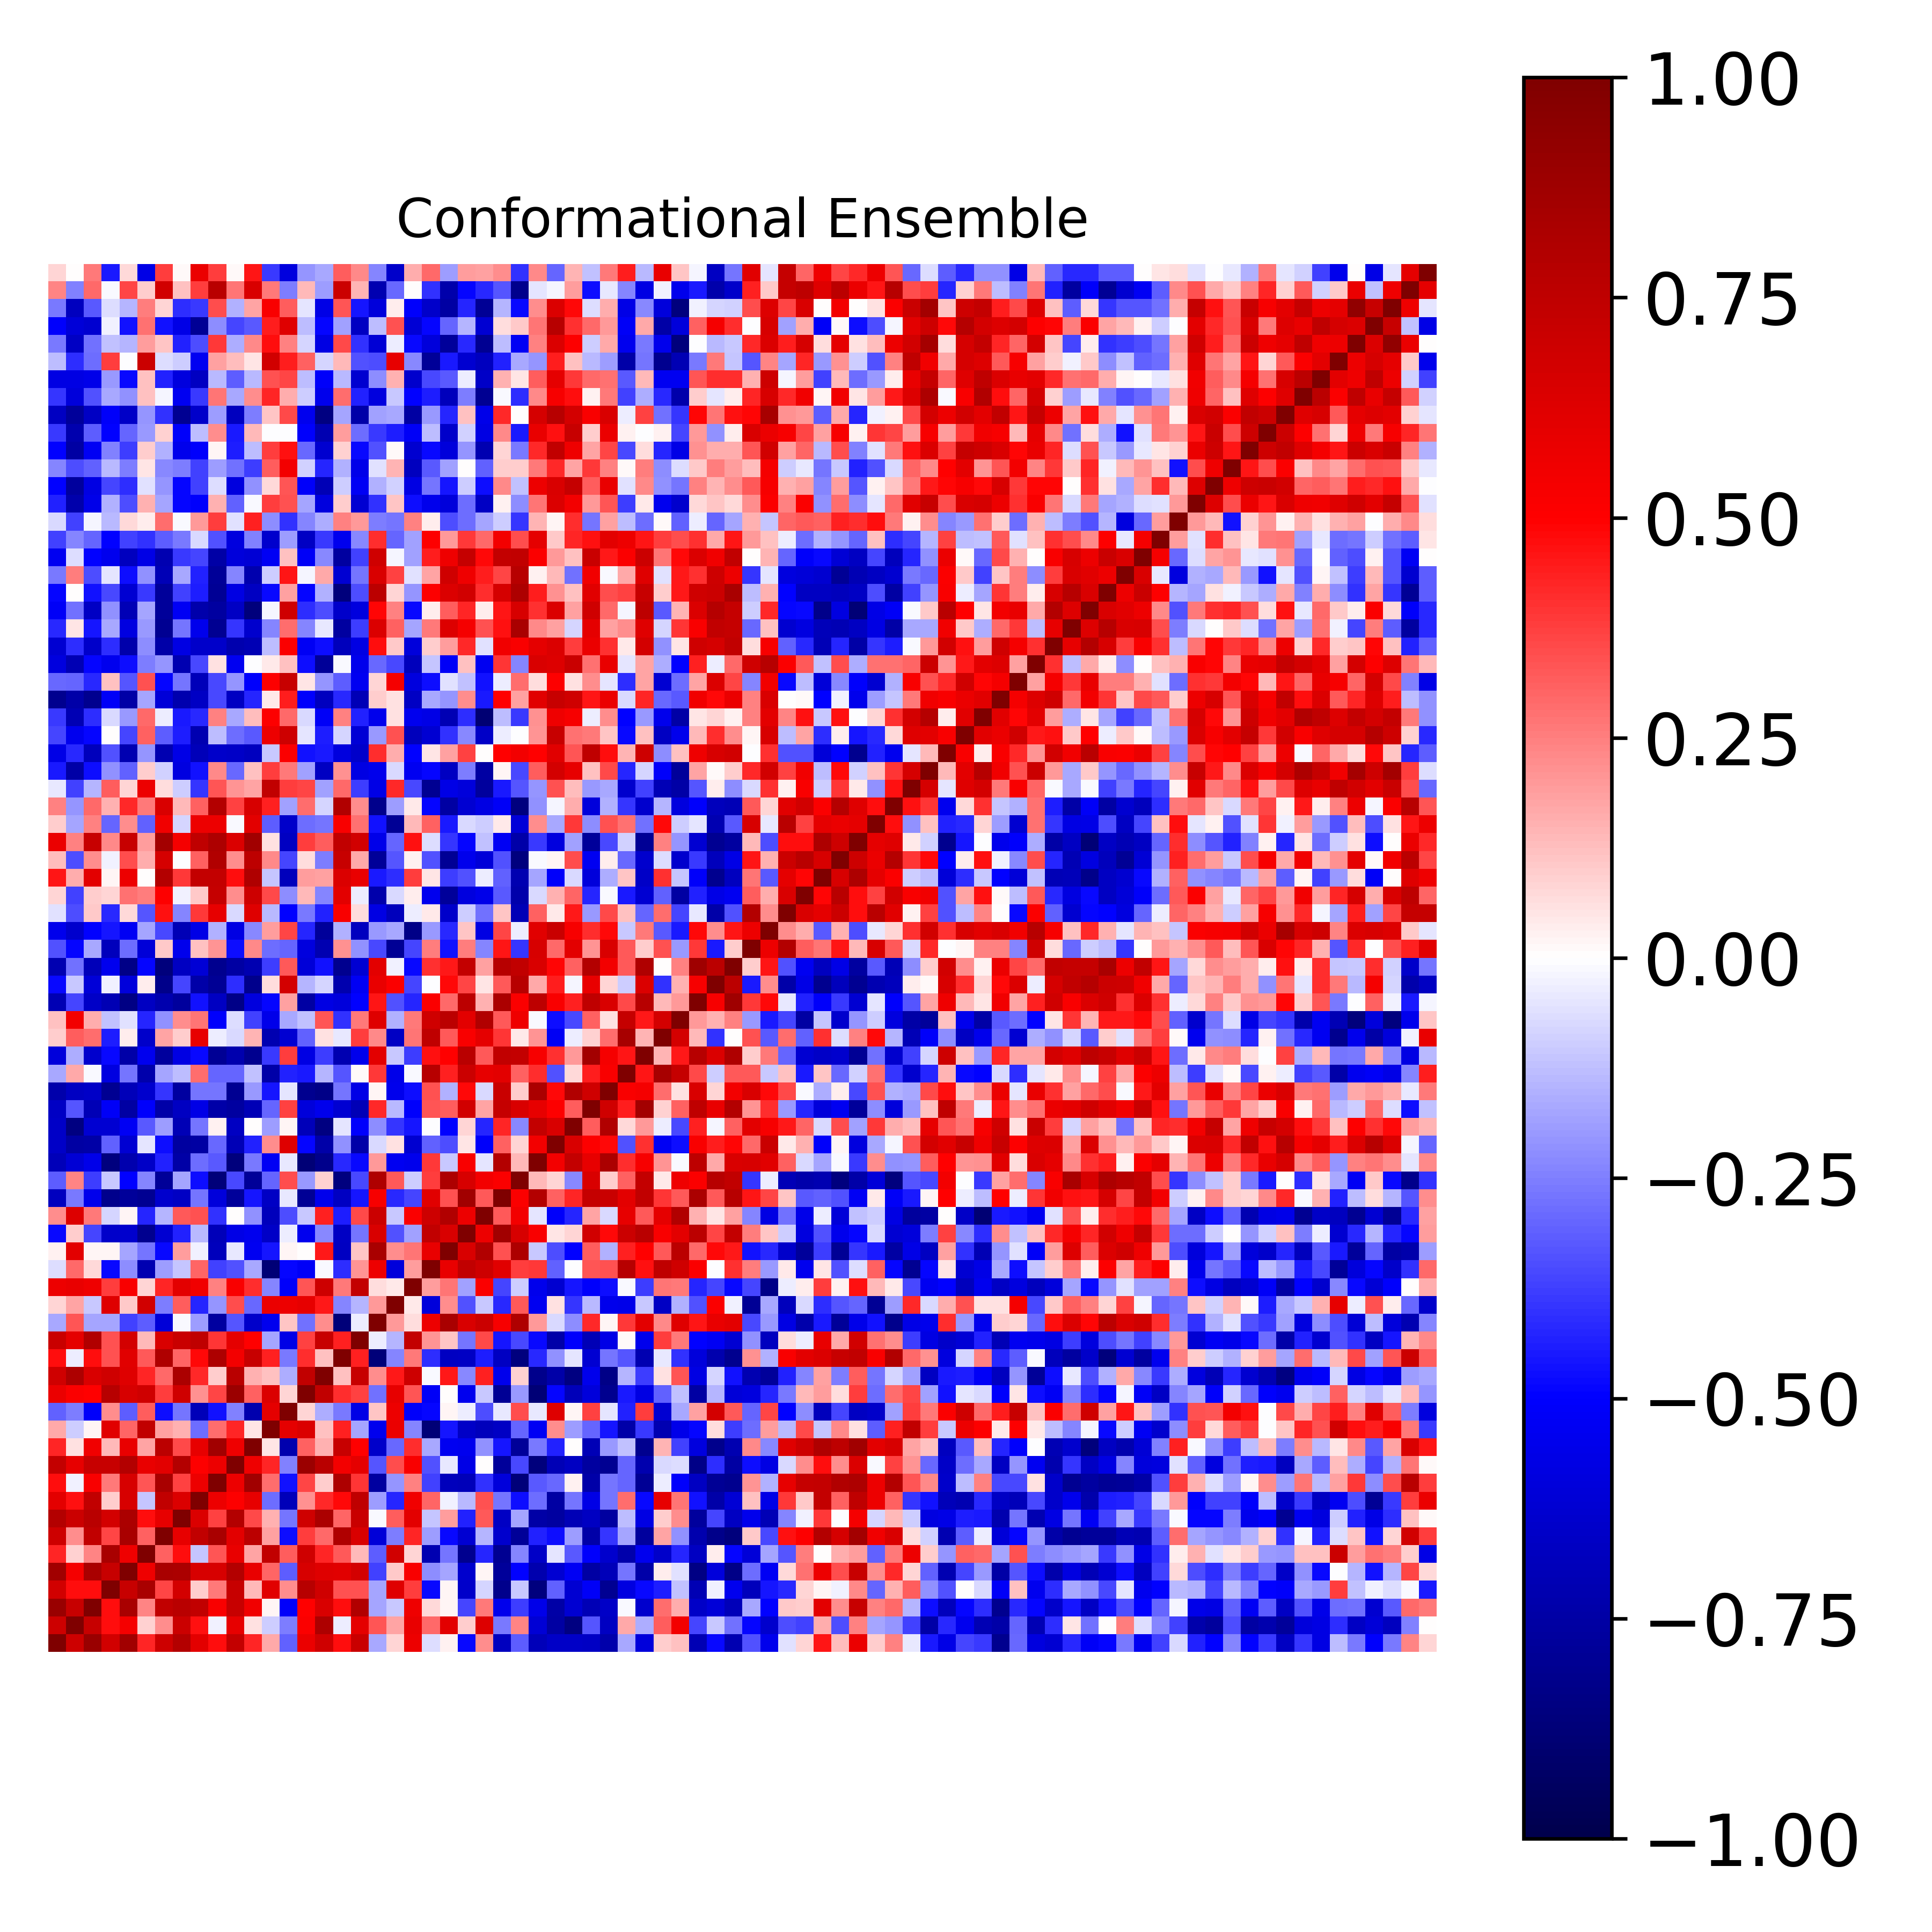

The table this chart was drawn from, first rows:
1.000000000000000000e+00, 6.888552731928652140e-01, 8.978043813652593075e-01, 6.755618700524752551e-01, 8.599851483886493675e-01, 4.249018893320627432e-01, 6.938353990670205196e-01, 7.947987428433918033e-01, 6.029843647034534015e-01, 4.731759263977526331e-01, 7.285531778821803250e-01, 4.231906571059130262e-01, 1.681802480176778081e-01, -3.051267280078299171e-01, 5.734324366727886479e-01, 6.848760413251100410e-01, 4.755967464033220016e-01, 7.102844425709567977e-01, -1.692930598646525397e-01, 7.842628638509054062e-02, 5.691908309065180083e-01, -6.273973670476634679e-02, 2.881326307397967523e-02, -4.817966159989303110e-01
6.888552731928652140e-01, 1.000000000000000000e+00, 7.141938607254469940e-01, 4.756120187369791141e-01, 5.325301535616246973e-01, 9.096805580155656323e-02, 2.195578380819561692e-01, 6.978225464319973703e-01, 4.655134501389915358e-01, -2.563520751921480323e-02, 5.875562122865217729e-01, 5.516310049133684584e-02, -1.005634191442539432e-01, -2.519096957787414492e-01, 5.109815886473587643e-01, 8.183599654258099099e-01, -3.341170035381215569e-02, 5.996151390287430827e-01, 3.355029847492495554e-01, 1.770198791242014458e-01, 5.788474602977350392e-01, 2.928965680224679402e-01, 6.060346721362379618e-01, 9.505568149336621198e-02
8.978043813652593075e-01, 7.141938607254469940e-01, 1.000000000000000000e+00, 4.722664092094547850e-01, 8.311445533780419392e-01, 2.393885913071470140e-01, 7.419060582686564098e-01, 7.712939290692162331e-01, 7.355825983003679847e-01, 5.230677069214525465e-01, 7.158355213508771353e-01, 5.545247485296164180e-01, 1.968539647778147494e-02, -5.092175720732412536e-01, 4.972449470025545604e-01, 6.423893764632789827e-01, 4.740185527407268506e-01, 8.010292453825231807e-01, -1.786360359159573086e-01, -1.074897592483580466e-01, 5.564245979113376928e-01, 7.289274059336181555e-02, 1.763070726806484009e-02, -3.656952438764446423e-01
6.755618700524752551e-01, 4.756120187369791141e-01, 4.722664092094547850e-01, 1.000000000000000000e+00, 7.161738435893206800e-01, 8.307518344754403206e-01, 3.640858800821909491e-01, 6.666374309673062104e-01, 1.007687602373262686e-01, 2.579844923844113458e-01, 7.116919477650823778e-01, 1.329906467007467563e-01, 6.108821129600008337e-01, 2.202182842003619356e-01, 7.788325659344904617e-01, 6.839870651963461112e-01, 3.375219138676155417e-01, 3.434594067280323793e-01, -1.794360472274959539e-01, 6.196169367098356418e-01, 3.775079962664099065e-01, -4.813480731809926527e-01, 1.929765176739983712e-02, -6.417676696747234288e-01
8.599851483886493675e-01, 5.325301535616246973e-01, 8.311445533780419392e-01, 7.161738435893206800e-01, 1.000000000000000000e+00, 5.620357275506323580e-01, 8.286222685024134949e-01, 8.219007822973815047e-01, 6.531338521122059815e-01, 6.553929872446933036e-01, 7.949548033538456071e-01, 5.801947033665728615e-01, 3.024318991501940279e-01, -3.160986851130725417e-01, 6.498357246223256389e-01, 6.209188810142682868e-01, 6.151652750539157166e-01, 6.683319274458550119e-01, -3.724062262746694052e-01, 1.055803199630113570e-01, 5.188940530170733645e-01, -2.242843604314503081e-01, -1.751705884374097355e-01, -6.384149619029928502e-01
4.249018893320627432e-01, 9.096805580155656323e-02, 2.393885913071470140e-01, 8.307518344754403206e-01, 5.620357275506323580e-01, 1.000000000000000000e+00, 3.104951110069205655e-01, 4.764731828437049344e-01, -1.112538521646087158e-01, 3.324199194706760063e-01, 5.789630417343114566e-01, 1.767361096246699015e-01, 7.371129022592126656e-01, 3.154374988530015411e-01, 6.856662611105296401e-01, 4.219723314342040399e-01, 3.206314811597629766e-01, 1.356938426767213268e-01, -3.128465889285734769e-01, 6.784324213279436799e-01, 8.422516560558342136e-02, -7.119277099661182051e-01, -2.709078715928803227e-01, -8.086761625810195975e-01
6.938353990670205196e-01, 2.195578380819561692e-01, 7.419060582686564098e-01, 3.640858800821909491e-01, 8.286222685024134949e-01, 3.104951110069205655e-01, 1.000000000000000000e+00, 5.875525165298743913e-01, 7.396546837841656563e-01, 8.356279810373491435e-01, 6.044016527044280274e-01, 7.610491052528932654e-01, 1.803735542121827906e-01, -4.749247566549712474e-01, 3.802703900657807834e-01, 2.961497460168761031e-01, 8.081402249482101396e-01, 6.417672647471764913e-01, -6.056738455873650340e-01, -2.567240739028154861e-01, 4.244260795861707347e-01, -1.887556547688690745e-01, -4.794246030795349389e-01, -6.174854812620689248e-01
7.947987428433918033e-01, 6.978225464319973703e-01, 7.712939290692162331e-01, 6.666374309673062104e-01, 8.219007822973815047e-01, 4.764731828437049344e-01, 5.875525165298743913e-01, 1.000000000000000000e+00, 6.404831035139879614e-01, 3.746934232110755714e-01, 7.953401079327013790e-01, 3.542417225133990821e-01, 1.493836780045864066e-01, -2.705933353903711702e-01, 6.812279323905072737e-01, 8.222217978756667378e-01, 3.023438723691409535e-01, 7.087213919656476513e-01, -9.900663692026722904e-03, 3.134318948403546634e-01, 6.075800003249191006e-01, -1.120622916013966908e-01, 1.939436950430641626e-01, -4.340039377421864297e-01
6.029843647034534015e-01, 4.655134501389915358e-01, 7.355825983003679847e-01, 1.007687602373262686e-01, 6.531338521122059815e-01, -1.112538521646087158e-01, 7.396546837841656563e-01, 6.404831035139879614e-01, 1.000000000000000000e+00, 5.674752278018218021e-01, 5.020308399683990341e-01, 5.926977361275947986e-01, -2.815757530960813493e-01, -6.916743874206183751e-01, 2.140070050582372763e-01, 4.142508051284786719e-01, 4.823544889925849288e-01, 7.482806923191155368e-01, -1.899292106316486928e-01, -4.244218630328280839e-01, 5.504314432250826394e-01, 2.979342106149275304e-01, -3.068747953516895444e-02, -1.392384311395343521e-01
4.731759263977526331e-01, -2.563520751921480323e-02, 5.230677069214525465e-01, 2.579844923844113458e-01, 6.553929872446933036e-01, 3.324199194706760063e-01, 8.356279810373491435e-01, 3.746934232110755714e-01, 5.674752278018218021e-01, 1.000000000000000000e+00, 5.632969694452697462e-01, 8.602589121256654092e-01, 2.875363124407451232e-01, -4.617949622122853315e-01, 3.670042044836291373e-01, 9.666223796905554222e-02, 8.137249149321066355e-01, 3.965783121915846254e-01, -7.603503662447629319e-01, -2.099659827518230715e-01, 2.474221104129951110e-01, -3.686146838759243871e-01, -6.868868823472664698e-01, -6.899013407160770051e-01
7.285531778821803250e-01, 5.875562122865217729e-01, 7.158355213508771353e-01, 7.116919477650823778e-01, 7.949548033538456071e-01, 5.789630417343114566e-01, 6.044016527044280274e-01, 7.953401079327013790e-01, 5.020308399683990341e-01, 5.632969694452697462e-01, 1.000000000000000000e+00, 5.566124038766085969e-01, 4.251691214200188362e-01, -2.481124163137694849e-01, 8.842906586362775379e-01, 7.703181913707921602e-01, 5.420880767798416100e-01, 5.980007137886766966e-01, -3.291067100955219482e-01, 3.457796150097217081e-01, 5.200316975841610123e-01, -3.382307742178017884e-01, -4.192395093243311832e-02, -5.645293622241592812e-01
4.231906571059130262e-01, 5.516310049133684584e-02, 5.545247485296164180e-01, 1.329906467007467563e-01, 5.801947033665728615e-01, 1.767361096246699015e-01, 7.610491052528932654e-01, 3.542417225133990821e-01, 5.926977361275947986e-01, 8.602589121256654092e-01, 5.566124038766085969e-01, 1.000000000000000000e+00, 4.693557937656606116e-02, -7.255765987772222481e-01, 3.079245353116698558e-01, 1.555198227034513270e-01, 7.171065061650828687e-01, 4.982635476684927900e-01, -6.472561996343655366e-01, -2.926822188108771372e-01, 4.071922596177713904e-01, -1.669557800019579319e-01, -5.374080515708321570e-01, -5.421918929594103931e-01
1.681802480176778081e-01, -1.005634191442539432e-01, 1.968539647778147494e-02, 6.108821129600008337e-01, 3.024318991501940279e-01, 7.371129022592126656e-01, 1.803735542121827906e-01, 1.493836780045864066e-01, -2.815757530960813493e-01, 2.875363124407451232e-01, 4.251691214200188362e-01, 4.693557937656606116e-02, 1.000000000000000000e+00, 5.984427136604303366e-01, 6.362698500154019277e-01, 1.226283890584787539e-01, 4.343707926376614292e-01, -1.737754309376854100e-01, -5.392602553766221440e-01, 5.767694944315636674e-01, -2.380818791196144535e-01, -8.786806251734277096e-01, -4.552938298033556985e-01, -6.530440013843950009e-01
-3.051267280078299171e-01, -2.519096957787414492e-01, -5.092175720732412536e-01, 2.202182842003619356e-01, -3.160986851130725417e-01, 3.154374988530015411e-01, -4.749247566549712474e-01, -2.705933353903711702e-01, -6.916743874206183751e-01, -4.617949622122853315e-01, -2.481124163137694849e-01, -7.255765987772222481e-01, 5.984427136604303366e-01, 1.000000000000000000e+00, 7.883107977568952485e-02, -1.612960977263930284e-01, -2.636007661409905944e-01, -5.691301767653922372e-01, 1.137486955929892379e-01, 5.682769024295216687e-01, -5.101034257528769267e-01, -4.868247876846978350e-01, 2.106591057859919652e-02, -3.227717792048537954e-02
5.734324366727886479e-01, 5.109815886473587643e-01, 4.972449470025545604e-01, 7.788325659344904617e-01, 6.498357246223256389e-01, 6.856662611105296401e-01, 3.802703900657807834e-01, 6.812279323905072737e-01, 2.140070050582372763e-01, 3.670042044836291373e-01, 8.842906586362775379e-01, 3.079245353116698558e-01, 6.362698500154019277e-01, 7.883107977568952485e-02, 1.000000000000000000e+00, 7.359014490666158093e-01, 4.125910559109570719e-01, 3.703600310937790185e-01, -2.801745583554763885e-01, 5.923845191819165912e-01, 3.300725587982714093e-01, -5.217443872985118025e-01, 5.175202524258795071e-04, -5.444984967364151496e-01
6.848760413251100410e-01, 8.183599654258099099e-01, 6.423893764632789827e-01, 6.839870651963461112e-01, 6.209188810142682868e-01, 4.219723314342040399e-01, 2.961497460168761031e-01, 8.222217978756667378e-01, 4.142508051284786719e-01, 9.666223796905554222e-02, 7.703181913707921602e-01, 1.555198227034513270e-01, 1.226283890584787539e-01, -1.612960977263930284e-01, 7.359014490666158093e-01, 1.000000000000000000e+00, 1.221851235479273490e-01, 7.112060781162308221e-01, 2.195466261935520857e-01, 4.500495308289697571e-01, 6.876914173923387441e-01, -1.492492747989857156e-02, 4.516918121795298613e-01, -2.341392985648892699e-01
4.755967464033220016e-01, -3.341170035381215569e-02, 4.740185527407268506e-01, 3.375219138676155417e-01, 6.151652750539157166e-01, 3.206314811597629766e-01, 8.081402249482101396e-01, 3.023438723691409535e-01, 4.823544889925849288e-01, 8.137249149321066355e-01, 5.420880767798416100e-01, 7.171065061650828687e-01, 4.343707926376614292e-01, -2.636007661409905944e-01, 4.125910559109570719e-01, 1.221851235479273490e-01, 1.000000000000000000e+00, 4.318185746956036408e-01, -8.744679081839713541e-01, -2.356516011589195048e-01, 2.649287501384615662e-01, -4.070536343625170139e-01, -6.715236171649744401e-01, -6.577466829703166873e-01
7.102844425709567977e-01, 5.996151390287430827e-01, 8.010292453825231807e-01, 3.434594067280323793e-01, 6.683319274458550119e-01, 1.356938426767213268e-01, 6.417672647471764913e-01, 7.087213919656476513e-01, 7.482806923191155368e-01, 3.965783121915846254e-01, 5.980007137886766966e-01, 4.982635476684927900e-01, -1.737754309376854100e-01, -5.691301767653922372e-01, 3.703600310937790185e-01, 7.112060781162308221e-01, 4.318185746956036408e-01, 1.000000000000000000e+00, -3.442035197794060530e-02, -1.479879582222573542e-01, 7.295108108535366398e-01, 2.091712214837582184e-01, 1.119862023054381261e-01, -2.689352659531843992e-01
-1.692930598646525397e-01, 3.355029847492495554e-01, -1.786360359159573086e-01, -1.794360472274959539e-01, -3.724062262746694052e-01, -3.128465889285734769e-01, -6.056738455873650340e-01, -9.900663692026722904e-03, -1.899292106316486928e-01, -7.603503662447629319e-01, -3.291067100955219482e-01, -6.472561996343655366e-01, -5.392602553766221440e-01, 1.137486955929892379e-01, -2.801745583554763885e-01, 2.195466261935520857e-01, -8.744679081839713541e-01, -3.442035197794060530e-02, 1.000000000000000000e+00, 1.997639248148504743e-01, 6.441869295370421244e-02, 5.626405770136041484e-01, 8.341988798055031129e-01, 6.409290381404423309e-01
7.842628638509054062e-02, 1.770198791242014458e-01, -1.074897592483580466e-01, 6.196169367098356418e-01, 1.055803199630113570e-01, 6.784324213279436799e-01, -2.567240739028154861e-01, 3.134318948403546634e-01, -4.244218630328280839e-01, -2.099659827518230715e-01, 3.457796150097217081e-01, -2.926822188108771372e-01, 5.767694944315636674e-01, 5.682769024295216687e-01, 5.923845191819165912e-01, 4.500495308289697571e-01, -2.356516011589195048e-01, -1.479879582222573542e-01, 1.997639248148504743e-01, 1.000000000000000000e+00, 4.073604029220993100e-02, -5.949302219683505477e-01, 2.204964934184472647e-01, -3.416132329472545415e-01
5.691908309065180083e-01, 5.788474602977350392e-01, 5.564245979113376928e-01, 3.775079962664099065e-01, 5.188940530170733645e-01, 8.422516560558342136e-02, 4.244260795861707347e-01, 6.075800003249191006e-01, 5.504314432250826394e-01, 2.474221104129951110e-01, 5.200316975841610123e-01, 4.071922596177713904e-01, -2.380818791196144535e-01, -5.101034257528769267e-01, 3.300725587982714093e-01, 6.876914173923387441e-01, 2.649287501384615662e-01, 7.295108108535366398e-01, 6.441869295370421244e-02, 4.073604029220993100e-02, 1.000000000000000000e+00, 1.902288569931497031e-01, 2.731432297421911293e-01, -1.857045924125412528e-01
-6.273973670476634679e-02, 2.928965680224679402e-01, 7.289274059336181555e-02, -4.813480731809926527e-01, -2.242843604314503081e-01, -7.119277099661182051e-01, -1.887556547688690745e-01, -1.120622916013966908e-01, 2.979342106149275304e-01, -3.686146838759243871e-01, -3.382307742178017884e-01, -1.669557800019579319e-01, -8.786806251734277096e-01, -4.868247876846978350e-01, -5.217443872985118025e-01, -1.492492747989857156e-02, -4.070536343625170139e-01, 2.091712214837582184e-01, 5.626405770136041484e-01, -5.949302219683505477e-01, 1.902288569931497031e-01, 1.000000000000000000e+00, 5.810198335037788375e-01, 7.370133632773607779e-01
2.881326307397967523e-02, 6.060346721362379618e-01, 1.763070726806484009e-02, 1.929765176739983712e-02, -1.751705884374097355e-01, -2.709078715928803227e-01, -4.794246030795349389e-01, 1.939436950430641626e-01, -3.068747953516895444e-02, -6.868868823472664698e-01, -4.192395093243311832e-02, -5.374080515708321570e-01, -4.552938298033556985e-01, 2.106591057859919652e-02, 5.175202524258795071e-04, 4.516918121795298613e-01, -6.715236171649744401e-01, 1.119862023054381261e-01, 8.341988798055031129e-01, 2.204964934184472647e-01, 2.731432297421911293e-01, 5.810198335037788375e-01, 1.000000000000000000e+00, 6.413238369521038207e-01
-4.817966159989303110e-01, 9.505568149336621198e-02, -3.656952438764446423e-01, -6.417676696747234288e-01, -6.384149619029928502e-01, -8.086761625810195975e-01, -6.174854812620689248e-01, -4.340039377421864297e-01, -1.392384311395343521e-01, -6.899013407160770051e-01, -5.645293622241592812e-01, -5.421918929594103931e-01, -6.530440013843950009e-01, -3.227717792048537954e-02, -5.444984967364151496e-01, -2.341392985648892699e-01, -6.577466829703166873e-01, -2.689352659531843992e-01, 6.409290381404423309e-01, -3.416132329472545415e-01, -1.857045924125412528e-01, 7.370133632773607779e-01, 6.413238369521038207e-01, 1.000000000000000000e+00
2.249953031976510698e-01, 6.310488809952279343e-01, 2.620735452265731125e-01, -8.032722091312308188e-02, 2.092381965560238810e-02, -4.265265353947778615e-01, -1.458200975973142632e-01, 3.237025742308543563e-01, 3.409974884667458239e-01, -3.996267591104753492e-01, 5.275310036254969581e-03, -2.158707622470549814e-01, -6.810781861677305260e-01, -3.442417890784970069e-01, -1.048038642105097867e-01, 4.345648369833278735e-01, -4.422840057852786000e-01, 3.556548984083212628e-01, 7.016341987682347403e-01, -1.061531902061150084e-01, 5.089450848147550888e-01, 6.931649366886600827e-01, 7.988702793228584786e-01, 5.692583657262770824e-01
-6.766109396951243138e-01, -2.610000231490141043e-01, -5.516399975015944257e-01, -8.176782184278921228e-01, -7.751345027463921733e-01, -8.046037411887932977e-01, -6.355092426306413467e-01, -6.612380858287949525e-01, -2.721129027745748385e-01, -5.993522587592836626e-01, -7.786739724885911595e-01, -4.569500441267871915e-01, -6.595986496368914098e-01, -4.105217811652000365e-02, -7.908618889952194753e-01, -5.510953822845415795e-01, -6.678161737549672683e-01, -4.591146931049547852e-01, 5.267229558179332694e-01, -4.145335259067514100e-01, -3.601290245012098157e-01, 6.161886525654775015e-01, 3.380352757085387516e-01, 8.663606464339589364e-01
-3.176667886220972958e-01, 2.415294451925088792e-01, -3.763294790089600217e-01, -1.028604194889015527e-01, -4.929294736643072272e-01, -2.361801955720654322e-01, -7.868888092948979063e-01, -1.754917465548622713e-01, -4.695923930402425284e-01, -8.735110590133576824e-01, -3.591463639403532082e-01, -7.854636038124075403e-01, -3.043957501863948645e-01, 3.445693127709610892e-01, -2.012007345028454797e-01, 8.889261837968023827e-02, -8.557165165494221570e-01, -3.520624337312023844e-01, 8.062115140309481509e-01, 3.254734138235224616e-01, -9.511930152587746989e-02, 3.823649645480742265e-01, 8.178045727211670224e-01, 6.550787270349405222e-01
-6.891665399272109971e-01, -6.138463639483113798e-01, -5.587760599278438489e-01, -8.574580802719721229e-01, -7.230306335739836721e-01, -6.554987706719644924e-01, -4.317967546374834598e-01, -7.497153070365086824e-01, -2.886355863873659167e-01, -3.277089062466442271e-01, -8.630678388332353457e-01, -2.594419322925886617e-01, -5.277390339158859467e-01, -4.214617830078466049e-02, -8.813990485534255459e-01, -8.128293554091639006e-01, -4.199905828975387667e-01, -4.803773946783290172e-01, 2.018651487283223689e-01, -5.316555265967578547e-01, -5.541101654820157485e-01, 3.887158190527025270e-01, -1.045404922219498461e-01, 5.195764384165755256e-01
-6.486659149735076735e-01, -7.515664509905244373e-01, -7.467160646915763644e-01, -3.106370015447086352e-01, -6.193472099557184585e-01, -4.741427674984320662e-02, -4.709995955296402137e-01, -7.587682999715406051e-01, -7.501920275649958114e-01, -2.955515800185715136e-01, -6.994185840245215058e-01, -4.365774244873317778e-01, 2.245897619028059122e-01, 6.189739920651253779e-01, -4.863797433249004709e-01, -7.408488635797104704e-01, -2.150915789594021743e-01, -7.348202817373924445e-01, -7.688794073682835017e-02, 5.714178354513260727e-02, -6.322855272779590585e-01, -3.086673551366348467e-01, -3.505297229003400128e-01, 4.907844018442789752e-02
-6.559668491014096769e-01, -8.460597756484617982e-01, -6.202766853492348575e-01, -6.175549142074236997e-01, -5.270229209117325286e-01, -3.270997333336227997e-01, -1.920369011760770794e-01, -6.989914281201585755e-01, -2.683554082297560650e-01, 2.516166627149643911e-02, -6.701660866989443965e-01, 1.572461350955883319e-03, -1.946681638599101760e-01, 1.950683928172194936e-02, -6.889942983429370171e-01, -8.473152270310526646e-01, -4.901860534297011740e-02, -5.077554503550231191e-01, -2.199251426350176397e-01, -3.977349609371287897e-01, -4.572650291299122927e-01, -7.081640932567811325e-03, -4.948925522819381251e-01, 8.377979074427072126e-02
-6.619397949353353905e-01, -3.304841642411382452e-01, -7.019449419805867674e-01, -5.231765468627835869e-01, -7.548200764057010348e-01, -5.069032509509967532e-01, -7.413408255491419352e-01, -6.696832906391039231e-01, -5.683830305263489757e-01, -7.348482128870403862e-01, -7.586421085762636851e-01, -6.967426517196367852e-01, -3.037914900815442687e-01, 3.676813103756255696e-01, -5.982980997081502883e-01, -5.506139750834028179e-01, -6.185978857584119028e-01, -7.014651843891418492e-01, 4.152332103916416828e-01, -1.351420034822451710e-01, -5.013665844214183487e-01, 3.319100895660023753e-01, 3.168063779534388003e-01, 6.770893923210947740e-01
-7.271802650520209355e-01, -6.701644022374055876e-01, -6.547058036551536286e-01, -8.009608719089954532e-01, -6.904232110869491512e-01, -6.372597515250373323e-01, -3.920743084505570186e-01, -7.599976631525632298e-01, -2.659502911486768539e-01, -2.713558832957735922e-01, -8.007387686275038163e-01, -1.992600092286285485e-01, -4.573199005132066453e-01, -5.151453838593150758e-02, -8.075083108716601954e-01, -8.321898466689380269e-01, -2.685076505032130134e-01, -5.642725841302769219e-01, 2.322115158959217607e-02, -5.471323768561867640e-01, -4.724362120873506488e-01, 3.372988198201691823e-01, -1.526878380506870858e-01, 4.803348884370750027e-01
-1.654158091625365368e-01, 1.660150421995054415e-01, -9.310877275769388617e-03, -5.794133565269388164e-01, -2.666367857408357689e-01, -7.289861603070990625e-01, -1.789488767569064886e-01, -1.315892301682538568e-01, 2.813614553100099447e-01, -3.042851934190947127e-01, -3.013242508775821338e-01, -1.189864887306254365e-01, -7.363904521473289000e-01, -4.309922292497761487e-01, -4.495460097093164631e-01, -1.434396768944243561e-01, -3.358710613913630239e-01, 1.445006011697716648e-02, 3.878932610762158562e-01, -5.571446713468929390e-01, -9.368097753575020670e-03, 7.774701900706710855e-01, 4.331847666592049118e-01, 6.979178848055362927e-01
-5.941808031078846808e-01, -1.594506168981170979e-01, -6.330603297177260780e-01, -4.803949326866073788e-01, -7.386338924557753760e-01, -5.453587657676055578e-01, -7.692193715610907701e-01, -5.718860981225455387e-01, -4.817641209725590512e-01, -7.940021124043746825e-01, -7.229079175093856557e-01, -8.072717390430920181e-01, -3.882833612119896416e-01, 3.803896778125610001e-01, -5.707531857926905206e-01, -3.818656245046733733e-01, -7.165949833546031433e-01, -5.522605102964164292e-01, 6.038453762377694600e-01, -1.030220249770270879e-01, -3.825606659913859953e-01, 4.655482547753233002e-01, 4.996468446500042515e-01, 7.718434768527958623e-01
1.014160936970871646e-01, 3.142410387371133429e-01, 2.852115508647237729e-01, -4.407168293412523363e-01, 3.605954384496204423e-02, -6.456265253423343342e-01, 1.793154564998559186e-01, 1.007830056431418819e-01, 5.891406635944924641e-01, -3.219612227728821385e-02, -7.586766643424171230e-02, 1.427427677198141731e-01, -7.135736039744728920e-01, -6.207673558692274884e-01, -3.118392452150791638e-01, 6.237716751713615754e-02, -4.382510668508458190e-02, 3.750996513130348542e-01, 2.340671746717827018e-01, -6.577451164686417551e-01, 2.704237122860669862e-01, 7.460462507371736773e-01, 3.215759637833069950e-01, 5.214852458812567759e-01
1.192106927950011414e-01, 5.452951795485316833e-01, 1.591935467349837874e-01, -1.213718133693388324e-01, -5.850887592825630007e-02, -4.272580493224278353e-01, -2.111486550326232836e-01, 2.187980954010890489e-01, 2.681138888898325079e-01, -5.020326343665744151e-01, -6.565575262043241156e-02, -3.698103855504535353e-01, -5.555854650600738909e-01, -1.688315511099555688e-01, -1.234814975811774074e-01, 3.341324312810352581e-01, -4.013314940351074278e-01, 2.583924685216886785e-01, 6.213270072549347267e-01, -1.526452364799258943e-01, 2.643725185654231535e-01, 6.843416157873258854e-01, 7.630195591365068752e-01, 6.039313716669282295e-01
-7.050917914411433118e-01, -3.671641564908659783e-01, -6.500671249623111159e-01, -7.037906040189390033e-01, -8.361480743891346323e-01, -6.711430081566933659e-01, -7.229412183186479934e-01, -7.687392477645844657e-01, -4.682040420711895967e-01, -6.685953713968191270e-01, -8.339312934758986717e-01, -5.915927409788489522e-01, -4.871820011151905550e-01, 1.860183684854250230e-01, -7.515318945378157700e-01, -5.768434617583602098e-01, -5.976120258513772932e-01, -4.955991084554651205e-01, 4.543090792411080270e-01, -3.413893700886715399e-01, -4.282612101208059796e-01, 5.124851897299362857e-01, 2.928712039780747012e-01, 7.602105480186346353e-01
-4.799480450677866550e-01, -1.089404159606198325e-01, -6.044116362695985956e-01, -2.984874338253424783e-02, -5.945528024161204073e-01, 3.782939624415996432e-02, -8.247853831348203046e-01, -3.612612612897109776e-01, -7.407169424648503142e-01, -7.928492971408952483e-01, -4.074757193391704835e-01, -8.157112902736790572e-01, 6.342138533173588555e-02, 6.654083304393367815e-01, -1.439339557647159873e-01, -7.868803466339634178e-02, -7.255052440669599312e-01, -5.276100620637798055e-01, 5.848868133190718854e-01, 5.125938391199038602e-01, -3.594675026252081573e-01, -7.111715591776777978e-03, 4.817217793426627481e-01, 3.641834050824769853e-01
-7.113826739586961434e-01, -2.741270999486178361e-01, -6.931879856496072634e-01, -5.455577293374811454e-01, -8.317322162250795348e-01, -4.846367889237838122e-01, -8.623815422627713057e-01, -6.687175641062303999e-01, -6.167594224849847206e-01, -8.069217182913902553e-01, -7.557596375587352089e-01, -7.185453916555838427e-01, -3.817931722948704198e-01, 3.236782002890278287e-01, -6.081026538875952125e-01, -4.640996636510482110e-01, -8.051005938456112787e-01, -6.217370536008876014e-01, 6.025120492245795711e-01, -2.552480716577545938e-02, -4.800116122051644729e-01, 4.054349018627527168e-01, 4.496146924635783249e-01, 7.311113740548041973e-01
-3.401654730308443786e-01, -4.859323350477781633e-01, -1.704556986768963334e-01, -6.842152869467302834e-01, -2.819330893984955955e-01, -6.058139959335298030e-01, 1.084935233589454234e-01, -5.503336829938920705e-01, 1.188559091292625408e-01, 2.076849303065061159e-01, -4.732616638426229150e-01, 2.326129319729053901e-01, -2.877968866973088513e-01, -2.979070898138687640e-01, -5.881661916976568261e-01, -7.170379423607464719e-01, 2.153695612610657673e-01, -2.160859712328915549e-01, -3.537751569982261479e-01, -7.919790318266668461e-01, -3.642133504744762273e-01, 2.576258769919248515e-01, -4.649913842226754968e-01, 2.558258224191358732e-01
-5.530584381471161937e-01, -6.335064152675091709e-01, -4.940423504741824900e-01, -4.541122619411337991e-01, -5.264480031352926082e-01, -1.757165135525620703e-01, -3.535436289336785776e-01, -7.024927316720079862e-01, -5.653972041960269035e-01, -1.503746565862534579e-01, -5.730178671238882471e-01, -2.321442767714516908e-01, 1.928465355633408596e-01, 3.637441173266332539e-01, -4.252376607820161358e-01, -7.786553243540371705e-01, -1.498231021104292904e-01, -6.766807847528505393e-01, -2.005855159507637375e-01, -1.681373100673548004e-01, -8.323585375203852443e-01, -1.972257665495310841e-01, -4.174627653391064785e-01, 1.148020045309344483e-01
-5.609551923196527679e-02, -3.472916452658755815e-01, 1.052529398596317306e-01, -4.201035764810473472e-01, 7.423815984857930206e-02, -3.343159328077078274e-01, 4.674411327694574791e-01, -2.377084889917704114e-01, 3.829036430939435909e-01, 5.926703407786606537e-01, -7.166455637304285087e-02, 6.192772155211473395e-01, -1.373384373103980483e-01, -4.949586909409924296e-01, -2.636269740839688458e-01, -4.346356811410891363e-01, 5.178770519312269061e-01, 6.646839313587259157e-02, -5.756468921759176904e-01, -6.860079334617104063e-01, -3.727375607259105633e-02, 4.276720073019327217e-02, -6.475766243214099438e-01, -9.902190723150784690e-02
8.464492256992110775e-02, -3.698117933310813843e-01, 1.010813213779499786e-01, 8.557635468694732572e-02, 2.770508691480967345e-01, 2.550488921717506963e-01, 5.006478106106453385e-01, -2.993400046156416069e-02, 1.086476774999548672e-01, 7.218372789726309469e-01, 2.217632252893122213e-01, 6.904059540992801836e-01, 3.564898795495946016e-01, -2.234749436543568835e-01, 1.375896058502618091e-01, -2.365498917393047129e-01, 6.016531933576604319e-01, -3.258976180477702461e-02, -7.315654352015229511e-01, -7.120063377706847829e-02, 3.863225494147261990e-02, -5.437162549018601521e-01, -7.771057530245490952e-01, -5.936061387927707989e-01
4.546478736459359515e-01, 1.579649793947208725e-01, 6.065215795794737241e-01, 1.696343068026413131e-02, 5.670541949316058039e-01, 1.706703350396305240e-03, 7.906396040643340895e-01, 3.888155944357830629e-01, 7.275438936627386388e-01, 7.301902198211169814e-01, 4.704135443148291795e-01, 8.101085612956395732e-01, -1.101747270229543468e-01, -6.837591835686692709e-01, 1.944171060602302992e-01, 1.828064622544438300e-01, 6.345480588640927122e-01, 5.817791109908417857e-01, -4.485868080115774648e-01, -4.106083002362608814e-01, 3.813284907088532183e-01, 5.363563550076436842e-02, -3.796290210706094181e-01, -3.371580857916836038e-01
1.257552614333279917e-01, -3.488662826232199476e-01, 2.237745630406747510e-01, -2.570179838964981034e-02, 3.503501803818121485e-01, 1.589135933969420544e-01, 6.609683818157339186e-01, -2.326345876516509176e-03, 3.109932764323021792e-01, 7.985413777183016926e-01, 2.206225851370326452e-01, 7.521425169104184461e-01, 2.286853416069729028e-01, -3.600549001755158351e-01, 6.633009831987872473e-02, -2.541852250028873716e-01, 7.148952224441431635e-01, 1.688166597113059941e-01, -7.882005253339395834e-01, -3.341798770682815611e-01, 3.037692264614995016e-02, -3.414344518713298138e-01, -7.935049565299027163e-01, -5.471241867612817167e-01
5.777392709136797144e-01, 2.448350128397136505e-01, 7.111183559305142010e-01, 2.342033468371131077e-01, 7.147957203302175433e-01, 1.927540901253152472e-01, 8.536222205492984827e-01, 5.329145436320322782e-01, 7.441700995102723537e-01, 8.193397053570992128e-01, 6.360705114085537515e-01, 8.621539752652347399e-01, 5.685941563763879242e-02, -6.641223177615465101e-01, 3.807658523671632045e-01, 3.198942879362607350e-01, 7.377613813503058893e-01, 6.775913927092680478e-01, -5.594878593983007020e-01, -3.011586665103058169e-01, 4.616564078936685189e-01, -6.501214671827196256e-02, -3.919051687330387113e-01, -4.916431250709816791e-01
9.638010512562777965e-02, -1.750915758519839271e-01, 2.450290879718638737e-01, -2.997190979290352830e-01, 2.254865763597876660e-01, -3.055134035641536294e-01, 5.481771431066332356e-01, -8.214347858496780230e-02, 5.683778965326199417e-01, 5.696557462322500154e-01, -1.106042262728982629e-02, 6.070782073776609389e-01, -3.164987842365169501e-01, -6.415408120242758194e-01, -2.878799855283926123e-01, -2.703392448171011986e-01, 5.217971070503641950e-01, 2.801807442433865702e-01, -4.643382711738529012e-01, -7.910785584925051905e-01, 1.358056464663783824e-01, 3.111264438795888765e-01, -4.520350632435874982e-01, -7.260492222473176327e-02
2.470082532912354356e-01, -2.062321104173825415e-01, 2.925290479039667768e-01, 1.538249472061964940e-01, 4.187841197578703323e-01, 2.598079807834074439e-01, 6.454615806296902791e-01, 1.356653429276997447e-01, 3.123896262323306861e-01, 7.953297916039110405e-01, 3.672231348305093901e-01, 6.559689889109054928e-01, 4.336081494429613326e-01, -1.830458418829113698e-01, 2.859456122282629242e-01, -7.882717011897175108e-02, 8.000719675857825841e-01, 2.209452537836294750e-01, -8.174913594176260734e-01, -1.912098924990561222e-01, 4.054788448140671936e-02, -4.876309858892593496e-01, -7.556288425741979342e-01, -6.175887335208078976e-01
-4.536898380345711496e-02, -3.690431121353924815e-01, -1.453251176746490902e-01, 3.126037393787503560e-01, 8.099464951793146350e-02, 5.645342331543879988e-01, 6.892091370584854659e-02, -1.001558970774751034e-01, -3.958693761910526132e-01, 3.330671839637502907e-01, 2.047088199913973949e-01, 1.788438603291900575e-01, 7.347999506263139802e-01, 3.782901098269655926e-01, 3.616561946770707192e-01, -1.831809605493916748e-01, 2.954873890634460154e-01, -3.783294153142005012e-01, -5.686290043389049531e-01, 4.158681947500970089e-01, -3.571073032364940336e-01, -7.982660987683489751e-01, -5.627187634054954257e-01, -5.961697770498339821e-01
-4.475994130470226651e-01, -7.466690504648499926e-01, -4.725629164173602570e-01, -2.139599025453268744e-01, -3.059408284919299392e-01, 9.773866093716772341e-02, -9.211487047921770865e-02, -5.806350108592018833e-01, -4.677504951435729752e-01, 2.293883521592513519e-01, -2.896080674495595808e-01, 1.211847410991639534e-01, 3.785334218142038520e-01, 2.617951550368906588e-01, -1.825345296476786894e-01, -6.670404556007620833e-01, 2.122410469816058409e-01, -5.755952316800476698e-01, -5.500790350801993966e-01, -7.047631657202067801e-02, -5.313573603218845198e-01, -4.895284413513649180e-01, -6.699816881490237019e-01, -2.501332135626473940e-01
-5.693323566523302848e-01, -4.175649037175096501e-01, -6.874795023344115741e-01, -3.378343588428113775e-01, -7.174193664485483124e-01, -2.037737807068412399e-01, -7.131873952150656892e-01, -5.697823095873918442e-01, -6.920833699825004182e-01, -6.460733619440632847e-01, -6.489242236642703832e-01, -6.789579226283758429e-01, -1.022255849897618918e-01, 5.154727188563891227e-01, -4.628703536307449129e-01, -4.513188792521643511e-01, -5.880927757739627948e-01, -6.439756273990413504e-01, 4.139420279757597965e-01, 1.576300285284524538e-01, -4.966725307319223570e-01, 4.699562665069944439e-02, 1.868843627089294135e-01, 3.680743733489021396e-01
-3.663972044113002480e-01, -5.448926601362402700e-01, -4.850149474169780373e-01, 3.855228289847515387e-03, -3.600766716693082348e-01, 3.116444963977495486e-01, -3.163819391476163645e-01, -4.422662802328166665e-01, -7.132725469840679455e-01, -1.305499513071630424e-01, -2.878414719838100488e-01, -3.265101141321372080e-01, 5.700791823668234226e-01, 6.918563621003146480e-01, -4.707004829319222372e-02, -4.451045035254990179e-01, -8.070688767514545836e-02, -6.100086173352290420e-01, -1.958602228474607965e-01, 3.425863193553357333e-01, -6.857701554669587418e-01, -6.247328883491382046e-01, -4.047044376261654253e-01, -2.308642977308437427e-01
-3.898847416665380261e-01, -7.068364768375648977e-01, -4.076114136165348012e-01, -7.446839288275899915e-02, -1.997377983299212234e-01, 2.944054815207113873e-01, -3.531663821184742591e-02, -4.466782011637340788e-01, -4.164105047090415068e-01, 2.480982469453756611e-01, -1.676081726115928316e-01, 1.297294729224948429e-01, 5.076976607063169444e-01, 2.960155397229741747e-01, -7.370227427058582970e-02, -5.174773785909232426e-01, 2.497420376249311624e-01, -4.310701065584667258e-01, -5.518961667391326653e-01, 5.615785286224346529e-02, -5.415667507111485701e-01, -5.672743194384815002e-01, -7.091845903479773172e-01, -4.096507932652149186e-01
-8.102441857875620768e-01, -7.373550724833026759e-01, -8.103684124385266418e-01, -5.164398133788046241e-01, -7.471904392780586157e-01, -1.769744885813411273e-01, -6.026590169819234788e-01, -7.193731571356131171e-01, -6.613373976533937215e-01, -3.534964840610441139e-01, -6.711241747595269036e-01, -4.220901464652124790e-01, 4.003061741547057906e-02, 4.422319910827951506e-01, -5.035298347071787139e-01, -6.719201247240687014e-01, -4.213795358903099086e-01, -6.979667680850690781e-01, 9.419069695436646517e-02, 5.954451414962681766e-02, -6.624719060060720865e-01, -1.699957395309470709e-01, -2.064556999677493176e-01, 2.200515865002420357e-01
-2.909405195099347141e-01, -3.031160626173216022e-01, -4.194759771580463537e-01, 1.211249567404416583e-01, -3.335918383898082151e-01, 3.417067526709570147e-01, -4.862867761750940820e-01, -2.668922826753146182e-01, -6.949246853009100056e-01, -3.523516509366192984e-01, -2.109284876953569920e-01, -5.051919859116874578e-01, 5.048762040480381241e-01, 7.157749268187805214e-01, 5.196914049554231252e-02, -2.098489733454264317e-01, -3.169683174150214611e-01, -5.323222680202388535e-01, 8.095190672529221920e-02, 5.371232191729535810e-01, -5.868432840511028648e-01, -4.745922342104401115e-01, -6.152940683805714628e-02, -1.214945167170910362e-01
-5.872023773772978572e-01, -7.039344200705224264e-01, -4.899258241588518858e-01, -5.447587402035914961e-01, -4.724938151737592129e-01, -2.509270842015134395e-01, -2.093987947642937664e-01, -7.136301274515522985e-01, -3.564903037507275441e-01, 5.748124892847829293e-02, -5.354691749490411157e-01, -7.167840991235747104e-03, 4.615670796238538487e-02, 1.231461647906006152e-01, -4.740698282184890311e-01, -7.887050623052114240e-01, -8.541261436948331329e-03, -5.470539189757213094e-01, -2.928574617824556414e-01, -3.584817515757339201e-01, -6.814988800555000781e-01, -1.101826246792235453e-01, -5.181681405014966213e-01, 1.199922959846868031e-01
-6.249048333334137340e-01, -4.089957698882884518e-01, -6.456761870688216831e-01, -4.083276628898497851e-01, -7.297242353513295754e-01, -2.214197449004120244e-01, -7.356973064628719028e-01, -5.739522135762415989e-01, -6.462295611860292555e-01, -6.475142700438973886e-01, -7.255187750729021889e-01, -7.080631197632371032e-01, -1.323230389530901663e-01, 5.088878350650973825e-01, -5.267653036747528272e-01, -4.752385759758993022e-01, -6.861149607125652805e-01, -5.713344466286891521e-01, 4.764860261919209861e-01, 1.055554334849421599e-01, -6.013402151910237636e-01, 1.014863969579331976e-01, 1.915274193598986430e-01, 4.186678570638301400e-01
-4.216063287932100279e-01, 5.368490480528694681e-02, -4.537640286552549473e-01, -1.695883936420103655e-01, -5.802798559154453972e-01, -1.998923021068735317e-01, -8.011112204070189868e-01, -2.661797340669743717e-01, -5.545053088823647114e-01, -8.040897096922785536e-01, -3.972750665755858668e-01, -6.337524337346628345e-01, -2.400662066188478938e-01, 2.856665430808076334e-01, -2.376821095252751870e-01, -3.973749733589658495e-02, -7.647014006460509661e-01, -3.813072558119738331e-01, 6.377733339774833698e-01, 3.049453448700156222e-01, -1.780871966909731152e-01, 2.612532288228729405e-01, 6.318794497154771594e-01, 5.357972397174822765e-01
-5.204553808992039565e-01, -2.793513525555114119e-01, -6.568951380803448314e-01, -2.173311146249303494e-01, -6.975681069746173524e-01, -1.735179168340189870e-01, -7.807794201639666198e-01, -5.293630532744872941e-01, -7.333095784961254360e-01, -7.603068302854817384e-01, -6.625831383460624169e-01, -8.645151584070882578e-01, -1.971849630441327092e-02, 6.853355353174833686e-01, -4.071841962296026685e-01, -3.482183909995923421e-01, -6.445576036999932645e-01, -5.890587126341307878e-01, 4.895077904929568402e-01, 2.489966255609480095e-01, -4.804540538373461844e-01, 3.192284650800393531e-02, 3.172067597939571271e-01, 4.256984410639241823e-01
-4.909427003629375785e-01, 4.752243256261997478e-03, -4.662019647699457980e-01, -3.539019780144533889e-01, -6.226854234062370042e-01, -3.845904218763613325e-01, -7.793920307590018748e-01, -3.724935377611798271e-01, -4.378346931294613831e-01, -7.917693396269910311e-01, -5.766153635613953110e-01, -6.667213039024370014e-01, -4.798471853414233990e-01, 1.814382698806635552e-01, -4.885609271210882842e-01, -1.553299159615214309e-01, -8.602956391118173896e-01, -3.466488233156158061e-01, 7.610012389068039340e-01, 7.844956609741945974e-02, -2.094678606184643410e-01, 5.025519849625159630e-01, 6.392316020915457253e-01, 6.744337386965273407e-01
-2.595272979401990199e-01, 2.536190458579006823e-01, -3.500674525017404837e-01, -5.272568357237380349e-02, -4.742414814219974017e-01, -2.175125247608261925e-01, -7.013325107270912406e-01, -1.680745648012130500e-01, -4.342165427220072704e-01, -7.841024191523484621e-01, -2.396220933207545978e-01, -7.237214703277443650e-01, -9.521027006122163849e-02, 4.577409608053166212e-01, -1.997523228445112486e-02, 1.644675871375183562e-01, -6.185896152874504894e-01, -2.729796817690865463e-01, 6.482192359931340242e-01, 3.706016136259576710e-01, -6.033910794620276491e-02, 1.793632523277853275e-01, 6.804123340521900376e-01, 5.574156218385640793e-01
... 17 more rows
